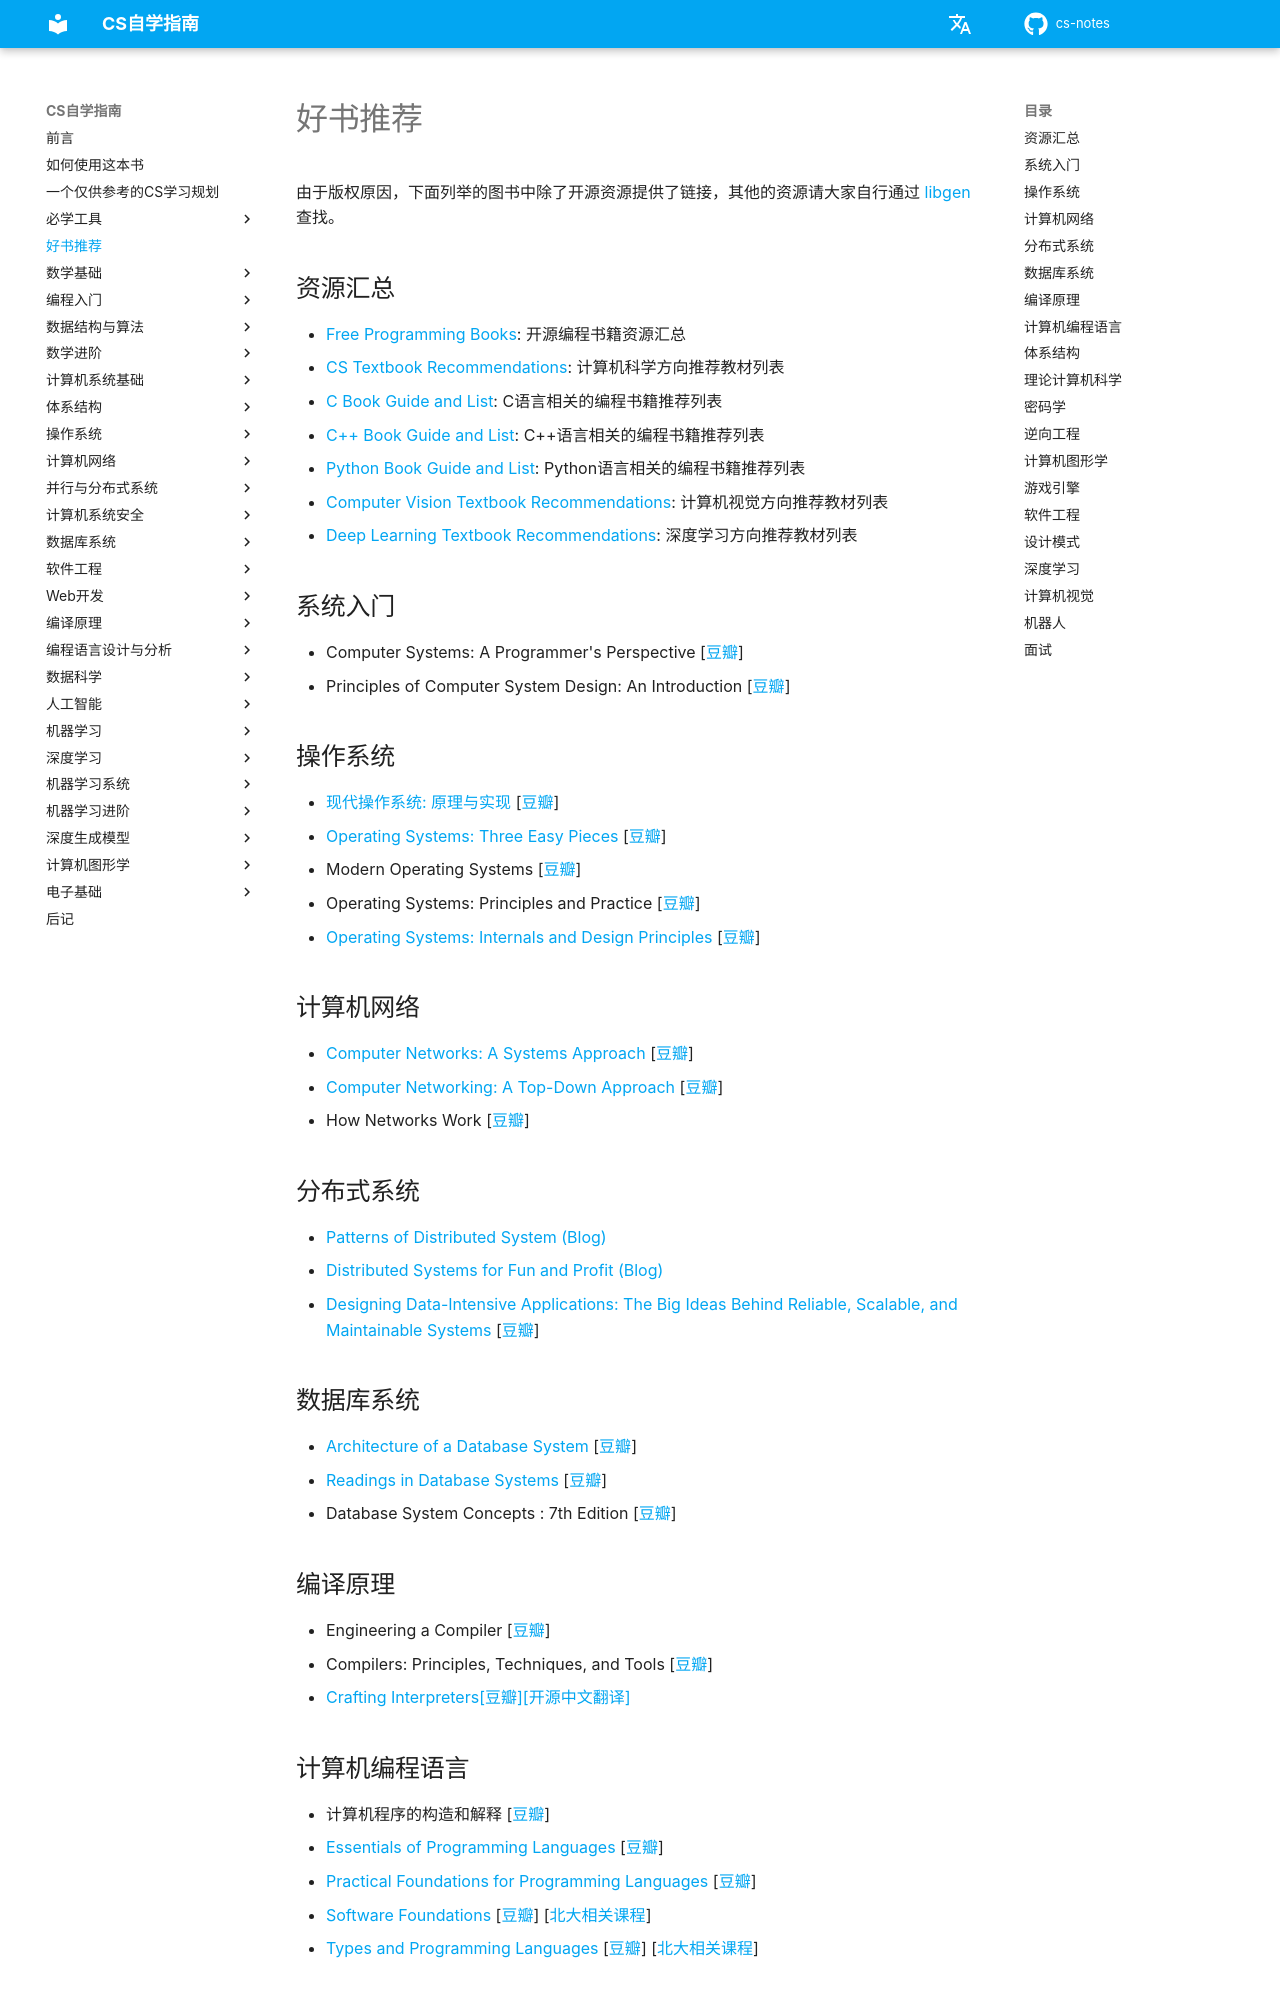

repository: mop74720-commits/cs-notes · page: 好书推荐/index.html · generator: mkdocs

# 好书推荐

<!-- 
    汇总类的书籍资源请放在 资源汇总 板块下

    书籍格式要求: 
        书籍名(优先英文原版，开源则附上链接，多版本则默认最新版) [豆瓣链接] [其他相关资源链接（如相关课程）]
    
    同板块下的顺序要求：
        先中文后英文，同种语言先开源后闭源，最后按从基础到深入或者字母序。
 -->

由于版权原因，下面列举的图书中除了开源资源提供了链接，其他的资源请大家自行通过 [libgen](http://libgen.is/) 查找。

## 资源汇总

- [Free Programming Books](https://github.com/EbookFoundation/free-programming-books): 开源编程书籍资源汇总
- [CS Textbook Recommendations](https://4chan-science.fandom.com/wiki/Computer_Science_and_Engineering): 计算机科学方向推荐教材列表
- [C Book Guide and List](https://stackoverflow.com/questions/562303/the-definitive-c-book-guide-and-list): C语言相关的编程书籍推荐列表
- [C++ Book Guide and List](https://stackoverflow.com/questions/388242/the-definitive-c-book-guide-and-list): C++语言相关的编程书籍推荐列表
- [Python Book Guide and List](https://pythonbooks.org/): Python语言相关的编程书籍推荐列表
- [Computer Vision Textbook Recommendations](https://www.folio3.ai/blog/best-computer-vision-books/): 计算机视觉方向推荐教材列表
- [Deep Learning Textbook Recommendations](https://www.mostrecommendedbooks.com/lists/best-deep-learning-books): 深度学习方向推荐教材列表


## 系统入门

- Computer Systems: A Programmer's Perspective [[豆瓣](https://book.douban.com/subject/26912767/)]
- Principles of Computer System Design: An Introduction [[豆瓣](https://book.douban.com/subject/3707841/)]

## 操作系统

- [现代操作系统: 原理与实现](https://ipads.se.sjtu.edu.cn/mospi/) [[豆瓣](https://book.douban.com/subject/35208251/)]
- [Operating Systems: Three Easy Pieces](https://pages.cs.wisc.edu/~remzi/OSTEP/) [[豆瓣](https://book.douban.com/subject/19973015/)]
- Modern Operating Systems [[豆瓣](https://book.douban.com/subject/27096665/)]
- Operating Systems: Principles and Practice [[豆瓣](https://book.douban.com/subject/25984145/)]
- [Operating Systems: Internals and Design Principles](https://elibrary.pearson.de/book/99.150005/9781292214306) [[豆瓣](https://book.douban.com/subject/6047741/)]

## 计算机网络

- [Computer Networks: A Systems Approach](https://book.systemsapproach.org/foreword.html) [[豆瓣](https://book.douban.com/subject/26417896/)]
- [Computer Networking: A Top-Down Approach](https://www.ucg.ac.me/skladiste/blog_44233/objava_64433/fajlovi/Computer%20Networking%20_%20A%20Top%20Down%20Approach,%207th,%20converted.pdf) [[豆瓣](https://book.douban.com/subject/30280001/)]
- How Networks Work [[豆瓣](https://book.douban.com/subject/26941639/)]

## 分布式系统

- [Patterns of Distributed System (Blog)](https://github.com/dreamhead/patterns-of-distributed-systems)
- [Distributed Systems for Fun and Profit (Blog)](http://book.mixu.net/distsys/index.html)
- [Designing Data-Intensive Applications: The Big Ideas Behind Reliable, Scalable, and Maintainable Systems](https://github.com/Vonng/ddia) [[豆瓣](https://book.douban.com/subject/26197294/)]

## 数据库系统

- [Architecture of a Database System](https://dsf.berkeley.edu/papers/fntdb07-architecture.pdf) [[豆瓣](https://book.douban.com/subject/17665384/)]
- [Readings in Database Systems](http://www.redbook.io/) [[豆瓣](https://book.douban.com/subject/2256069/)]
- Database System Concepts : 7th Edition [[豆瓣](https://book.douban.com/subject/30345517/)]

## 编译原理

- Engineering a Compiler [[豆瓣](https://book.douban.com/subject/5288601/)]
- Compilers: Principles, Techniques, and Tools [[豆瓣](https://book.douban.com/subject/1866231/)]
- [Crafting Interpreters](https://craftinginterpreters.com/contents.html)[[豆瓣]](https://book.douban.com/subject/35548379/)[[开源中文翻译]](https://github.com/GuoYaxiang/craftinginterpreters_zh)
